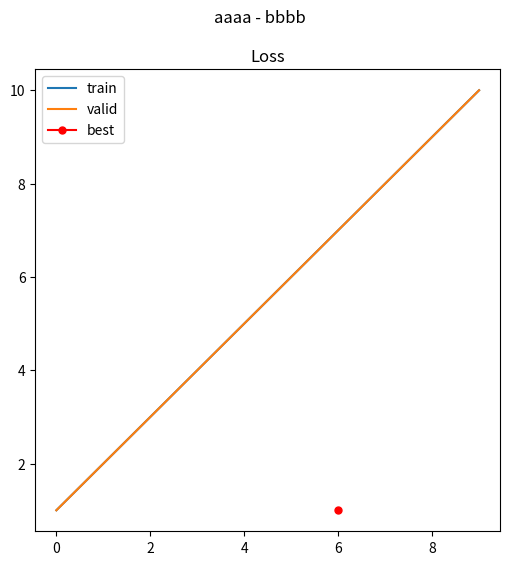

Recreate this plot in Python.
import matplotlib.pyplot as plt


train_losses = [1, 2, 3, 4, 5, 6, 7, 8, 9, 10]
valid_losses = [1, 2, 3, 4, 5, 6, 7, 8, 9, 10]
best_epoch = 5
best_loss = 1


fig, ax = plt.subplots(1, 1, figsize=(6, 6))
fig.suptitle("aaaa - bbbb")

ax.set_title("Loss")
ax.plot(train_losses, label="train")
ax.plot(valid_losses, label="valid")
ax.plot([best_epoch + 1], [best_loss], marker="o", markersize=5, color="red", label="best")
ax.legend()

plt.show()
